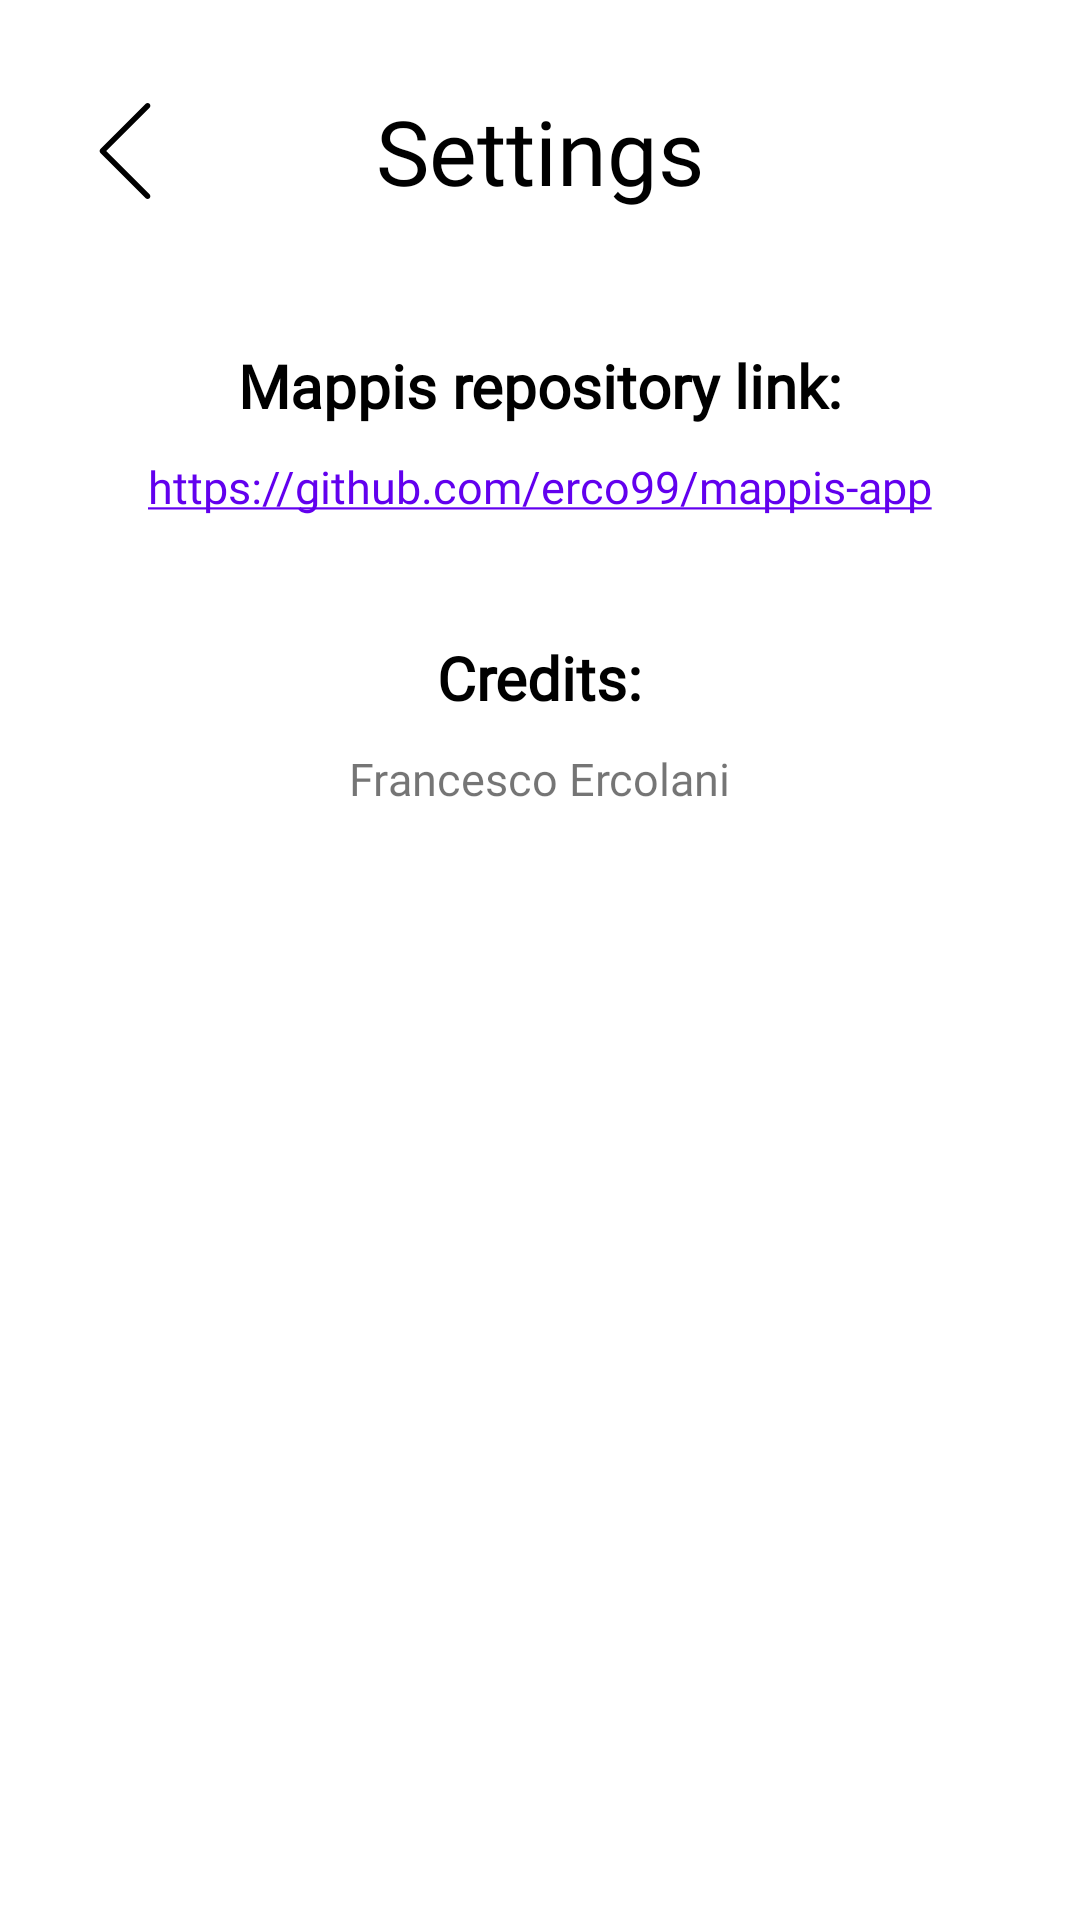

Here is an Android app screen rendered from its layout file. Give the layout XML and the strings, colors and styles it references.
<!-- AndroidManifest.xml: application theme Theme.Mappis -->
<!-- res/layout/settings.xml -->
<?xml version="1.0" encoding="utf-8"?>
<androidx.coordinatorlayout.widget.CoordinatorLayout
    xmlns:android="http://schemas.android.com/apk/res/android"
    xmlns:app="http://schemas.android.com/apk/res-auto"
    android:layout_width="match_parent"
    android:layout_height="match_parent">

    <androidx.constraintlayout.widget.ConstraintLayout
        android:layout_width="match_parent"
        android:layout_height="wrap_content">

        <include layout="@layout/go_back" />

        <TextView
            android:id="@+id/settingsTitleTextView"
            android:layout_width="140dp"
            android:layout_height="55dp"
            android:fontFamily="@font/agave_nerd_font"
            android:gravity="center"
            android:text="@string/settings"
            android:textColor="#000000"
            android:textSize="30sp"
            app:layout_constraintBottom_toBottomOf="parent"
            app:layout_constraintEnd_toEndOf="parent"
            app:layout_constraintStart_toStartOf="parent"
            app:layout_constraintTop_toTopOf="parent" />

    </androidx.constraintlayout.widget.ConstraintLayout>

    <ScrollView
        android:layout_width="match_parent"
        android:layout_height="match_parent"
        android:layout_marginTop="100dp"
        app:layout_constraintEnd_toEndOf="parent"
        app:layout_constraintStart_toStartOf="parent">

        <androidx.constraintlayout.widget.ConstraintLayout
            android:layout_width="match_parent"
            android:layout_height="wrap_content">

            <TextView
                android:id="@+id/mapRepoLinkTextView"
                android:layout_width="wrap_content"
                android:layout_height="wrap_content"
                android:layout_marginTop="15dp"
                android:fontFamily="@font/agave_nerd_font"
                android:text="Mappis repository link:"
                android:textColor="#000000"
                android:textSize="20sp"
                android:textStyle="bold"
                app:layout_constraintEnd_toEndOf="parent"
                app:layout_constraintStart_toStartOf="parent"
                app:layout_constraintTop_toTopOf="parent" />

            <TextView
                android:id="@+id/repoLink"
                android:layout_width="wrap_content"
                android:layout_height="wrap_content"
                android:layout_marginTop="10dp"
                android:autoLink="all"
                android:clickable="true"
                android:focusable="true"
                android:fontFamily="@font/agave_nerd_font"
                android:text="https://github.com/erco99/mappis-app"
                android:textColorLink="@color/purple_500"
                android:textSize="15sp"
                app:layout_constraintEnd_toEndOf="parent"
                app:layout_constraintStart_toStartOf="parent"
                app:layout_constraintTop_toBottomOf="@+id/mapRepoLinkTextView" />

            <TextView
                android:id="@+id/creditsTextView"
                android:layout_width="wrap_content"
                android:layout_height="wrap_content"
                android:layout_marginTop="40dp"
                android:fontFamily="@font/agave_nerd_font"
                android:text="Credits:"
                android:textColor="#000000"
                android:textSize="20sp"
                android:textStyle="bold"
                app:layout_constraintEnd_toEndOf="parent"
                app:layout_constraintStart_toStartOf="parent"
                app:layout_constraintTop_toBottomOf="@+id/repoLink" />

            <TextView
                android:id="@+id/credits"
                android:layout_width="wrap_content"
                android:layout_height="wrap_content"
                android:layout_marginTop="10dp"
                android:fontFamily="@font/agave_nerd_font"
                android:text="Francesco Ercolani"
                android:textColorLink="@color/purple_500"
                android:textSize="15sp"
                app:layout_constraintEnd_toEndOf="parent"
                app:layout_constraintStart_toStartOf="parent"
                app:layout_constraintTop_toBottomOf="@+id/creditsTextView" />

        </androidx.constraintlayout.widget.ConstraintLayout>

    </ScrollView>



</androidx.coordinatorlayout.widget.CoordinatorLayout>
<!-- res/layout/go_back.xml (included above) -->
<?xml version="1.0" encoding="utf-8"?>
<androidx.constraintlayout.widget.ConstraintLayout
    xmlns:android="http://schemas.android.com/apk/res/android"
    xmlns:app="http://schemas.android.com/apk/res-auto"
    android:layout_width="100dp"
    android:layout_height="100dp">

    <androidx.constraintlayout.utils.widget.ImageFilterButton
        android:id="@+id/goBackButton"
        android:foreground="?android:attr/actionBarItemBackground"
        android:backgroundTint="#0000"
        android:layout_width="51dp"
        android:layout_height="49dp"
        android:layout_marginStart="16dp"
        app:layout_constraintBottom_toBottomOf="parent"
        app:layout_constraintStart_toStartOf="parent"
        app:layout_constraintTop_toTopOf="parent"
        app:srcCompat="@drawable/ic_back" />

</androidx.constraintlayout.widget.ConstraintLayout>
<!-- resources referenced by this layout -->
<resources>
  <!-- drawable ic_back (drawable) -->
  <vector android:height="32dp" android:viewportHeight="477.175"
      android:viewportWidth="477.175" android:width="32dp" xmlns:android="http://schemas.android.com/apk/res/android">
      <path android:fillColor="#FF000000" android:pathData="M145.188,238.575l215.5,-215.5c5.3,-5.3 5.3,-13.8 0,-19.1s-13.8,-5.3 -19.1,0l-225.1,225.1c-5.3,5.3 -5.3,13.8 0,19.1l225.1,225c2.6,2.6 6.1,4 9.5,4s6.9,-1.3 9.5,-4c5.3,-5.3 5.3,-13.8 0,-19.1L145.188,238.575z"/>
  </vector>
  <string name="settings">Settings</string>
  <style name="Theme.Mappis" parent="Theme.MaterialComponents.DayNight.NoActionBar">
          
          <item name="colorPrimary">@color/purple_500</item>
          <item name="colorPrimaryVariant">@color/purple_700</item>
          <item name="colorOnPrimary">@color/white</item>
          
          <item name="colorSecondary">@color/teal_200</item>
          <item name="colorSecondaryVariant">@color/teal_700</item>
          <item name="colorOnSecondary">@color/black</item>
          
          <item name="android:statusBarColor" tools:targetApi="l">?attr/colorPrimaryVariant</item>
          
      </style>
  <!-- not gathered from this repository: default colours our renderer supplied (Android Studio template values) -->
  <color name="purple_500">#FF6200EE</color>
  <color name="purple_700">#FF3700B3</color>
  <color name="teal_200">#FF03DAC5</color>
  <color name="teal_700">#FF018786</color>
  <color name="black">#FF000000</color>
  <color name="white">#FFFFFFFF</color>
</resources>
